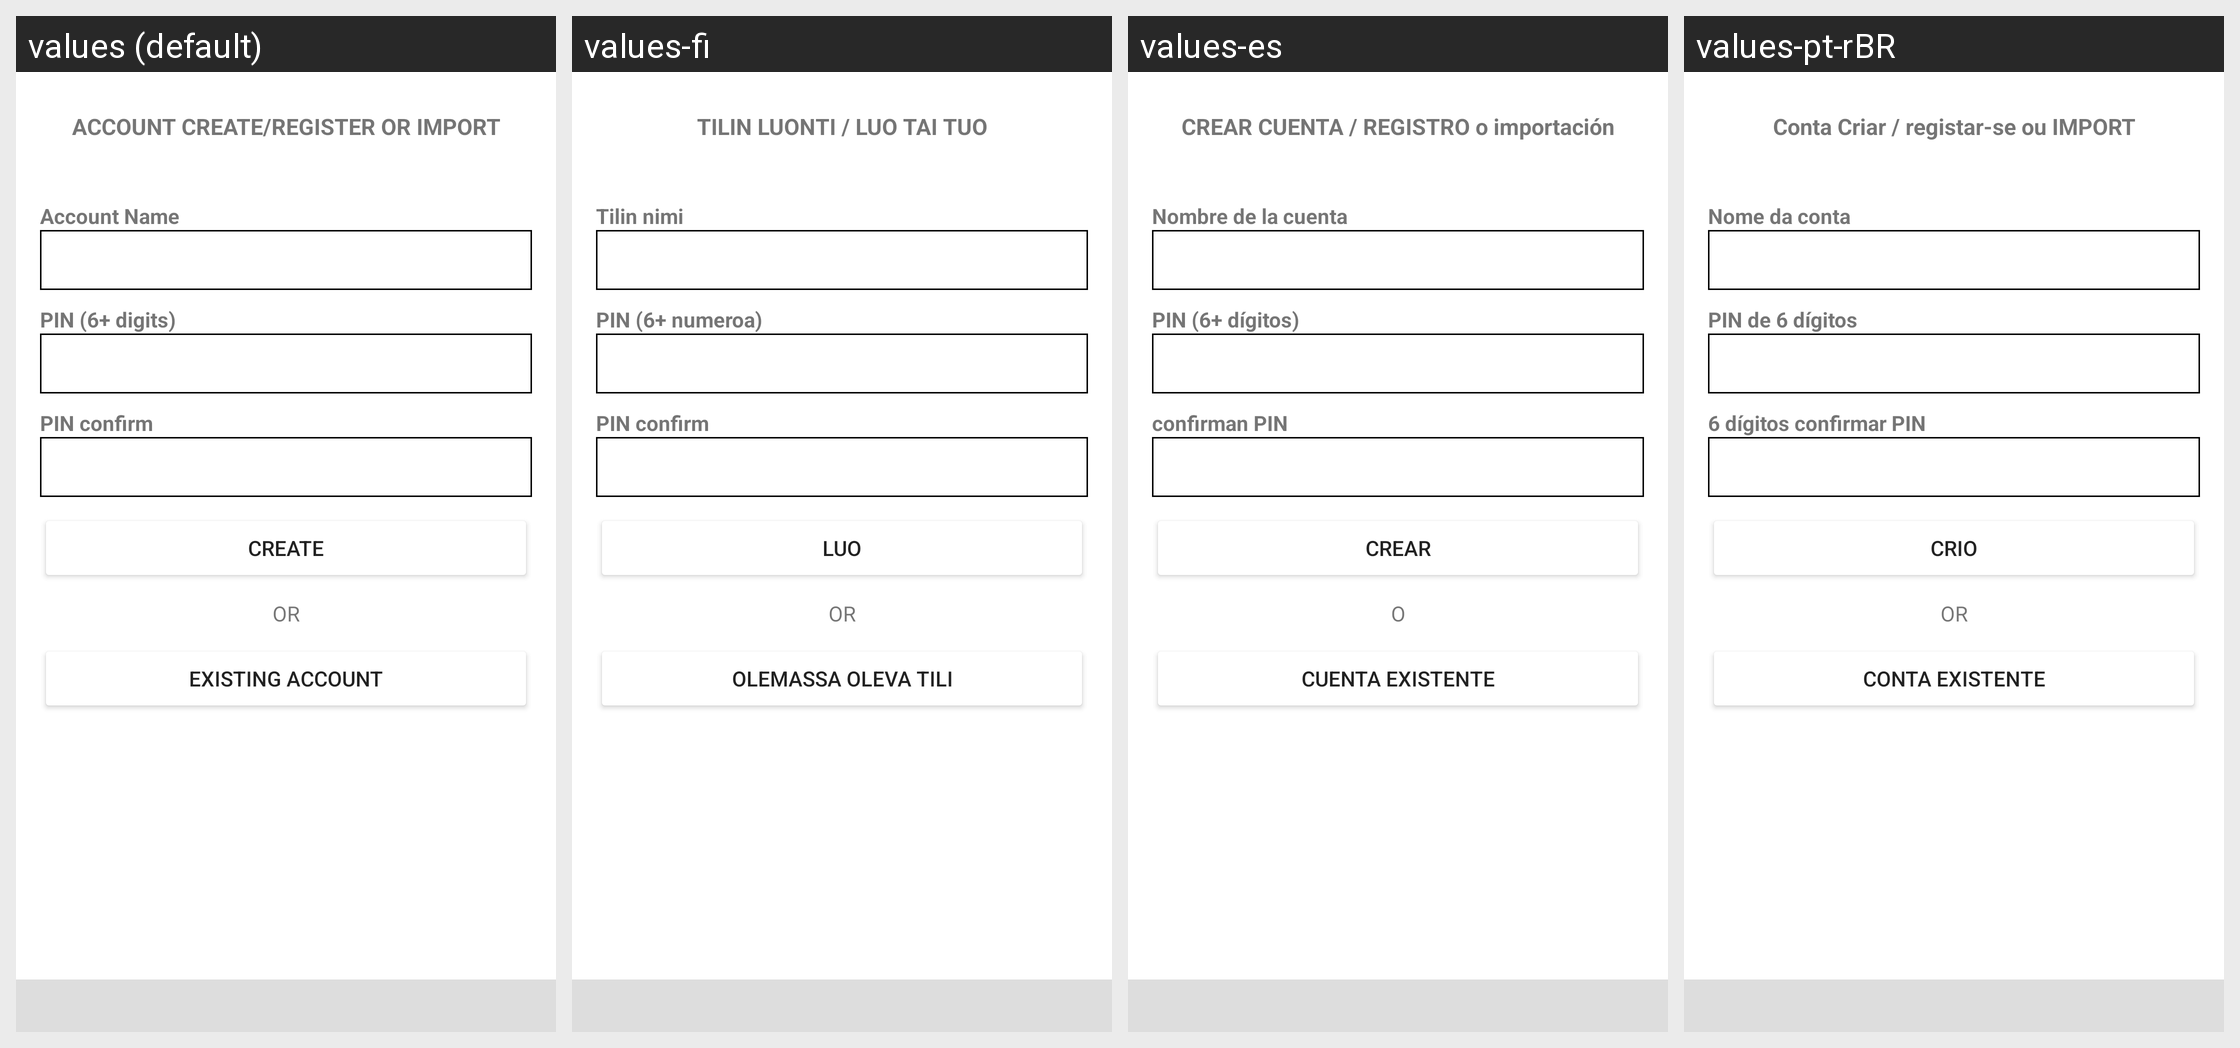

Strings drawn on this Android screen and how each of the app's shown locales translates them:
Android screen res/layout/activity_account.xml rendered under 4 locales, left to right: values (default), values-fi, values-es, values-pt-rBR. Device: Nexus 5 (rendered at 1080×1920; each locale shown at half size, 540×960, under a caption strip naming it); theme AppTheme.
Other locales in the repository, not shown: values-ar, values-bg, values-bn, values-bs, values-ca, values-cs, values-da, values-de, values-el, values-et, values-fa, values-fr, values-he, values-hi, values-hr, values-hu, values-hy, values-id, values-in, values-it, values-iw, values-ja, values-ko, values-lt, values-lv, values-ms, values-nl, values-no, values-pl, values-pt, values-pt-rPT, values-ro, values-ru, values-sk, values-sl, values-sq, values-sr, values-sv, values-th, values-tr, values-uk, values-vi, values-zh, values-zh-rCN, values-zh-rTW.
Strings drawn on this screen, with the default value and each locale's value (text and hints the layout hard-codes, and strings that could not be matched under every locale, appear in the picture but are not listed):

txt_account_name
  values: Account Name
  values-fi: Tilin nimi
  values-es: Nombre de la cuenta
  values-pt-rBR: Nome da conta

or
  values: OR
  values-fi: OR  [not translated; the default value is used]
  values-es: O
  values-pt-rBR: OR  [not translated; the default value is used]

existing_account
  values: Existing Account
  values-fi: Olemassa oleva tili
  values-es: Cuenta existente
  values-pt-rBR: Conta existente
